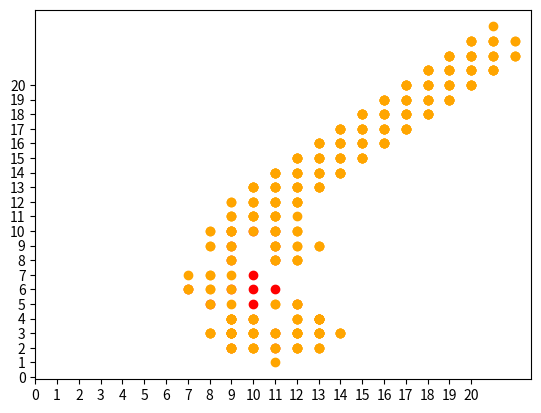

The matplotlib source for this figure:
# -*- coding: utf-8 -*-
"""
Life - zellulärer Automat von John H. Conway
Gitterausschnitt
Wir untersuchen die Umgebung einer Gitterzelle
'sp' ist die Spalte, 0....n, der 'x-Wert'
Zeile ist der y-Wert
x,p sind die absoluten Zellen-Koordinaten
Die benachbarten Wertepare geben delta_x und delta_y an (dx,dy)

              sp0 sp1 sp2 sp3
             -----------------
Zeile 0     |     |    |    |   |  .....
             -----------------
Zeile 1     |-1,-1|0,-1|1,-1|...|  .....
            -----------------
Zeile 2     |-1,0 | x,y |1,0|...|  .....
            -----------------
Zeile 3     |-1,1 | 0,1 |1,1|...|  ......
            -----------------

Zeile n      |   |   |   |   |  .....
             -----------------


@author:
"""

from collections import Counter
import random as rnd 
import numpy as np  # numerische Bibliothek für Arrays
import matplotlib.pyplot as plt # Grafische Darstellung der Figuren (langsam)

def nachbarn(zelle): # pos enthält (x,y) für die aktuelle Zelle
    # Alle möglichen Delta-Positionen um einen Punkt herum  
    # werden in ein Array geschrieben
    x = zelle[0]
    y = zelle[1]
    for dx, dy in [(-1,-1), (0,-1), (1,-1),
                 (-1, 0),         (1, 0),
                 (-1, 1), (0, 1), (1, 1)]:
        # wert = x + dx, y + dy
        # print(wert)
        yield x + dx, y + dy # liefert ein "Generatorobjekt" zurück, also eine abzählbare Menge


def nächsteGeneration(spielfeld):
    # Der Counter zählt die Anzahl der identischen Elemente in einer Liste
    elemente = []  # Leer Liste vorbereiten
    for zelle in spielfeld:  # Über das Spielfeld iterieren
        for nachbar in nachbarn(zelle):  # Für eine Spielfeldposition die Nachbarn ermitteln
            elemente.append(nachbar)
    nachb = Counter(elemente)
    # print("nachb:\n", nachb)
    # Der Counter liefert ein Dictionary zurück Format: {position1: anzahl1, position2: anzahl2, ....}
    # Dictionary {'keyword': value}
    # Beispie:  {(11, 13): 3, (12, 14): 4}
    # Das  
    # print(nachb)
    # Anstatt der vorhergehenden 5 Zeilen kann auch die folgende Zeile benutzz werden
    # Allerdings am Anfang schwerer zu verstehen
    # nachb = Counter([pos for zelle in spielfeld for pos in nachbarn(zelle)]) 
    """ Jetzt die Logik:
      1. Weniger als zwei Nachbarn: lebende Zelle stirbt ab
      2. Mehr als 3 lebende Nachbarn: lebende Zelle stirbt ab
      3. 2 lebende Nachbarn: lebende zelle bleit lebendig --> (anz==2 and pos in spielfeld)
      4. 3 lebende Nachbarn: lebende zelle bleibt, oder tote Zelle wird lebendig ---> anz == 3
    """
    spielfeld_neu = []
    for pos, anz in nachb.items():  # Über die Nachbarn-Liste iterieren
        if (anz == 2 and pos in spielfeld) or anz == 3:
            spielfeld_neu.append(pos)
            # print(pos)
            pass
    return spielfeld_neu
    # Die vorhergehenden 6 Zeilen können in einer Zeile zusamengefaßt werden 
    # return {pos for pos,anz in nachb.items() if anz == 3 or (anz==2 and pos in spielfeld)}
    '''
    "Any fool can write code that a computer can understand. 
    Good programmers write code that humans can understand." - Martin Fowler

    "Jeder Dummkopf kann Code schreiben, den ein Computer verstehen kann. 
    Gute Programmierer schreiben Code, den Menschen verstehen können." -Martin Fowler
    
    Anmerkung: statt "Dumkmopf" könnten wir auch "Angeber" sagen
    '''

# Ein Spielfeld mit vorgegebene exakt definierter Anfangsstruktur erzeugen
# z.B. 3 Zellen in einer Zeile 'leben'

# spielfeld = {(3,3),(4,3),(5,3)} # Blinker

# spielfeld = {(6,8),(7,8),(8,8),
#               (5,7),(7,7),(8,7),
#               (5,6),(9,6),
#               (6,5),(7,5),(9,5),
#               (6,4),(7,4),(8,4)}

# (kleiner) Glider
# spielfeld = {(7,18),
#               (5,17),(7,17),
#               (6,16),(7,16)}

spielfeld = {(9,10),(10,10),(11,10),
              (9,9),(11,9),
              (9,8),(11,8),
              (10,7),
              (7,6),(9,6),(10,6),(11,6),
              (8,5),(10,5),(12,5),
              (10,4),(13,4),
              (9,3),(11,3),
              (9,2),(11,2)}


# Optische darstellung des Soielfeldes
for item in spielfeld:
    plt.scatter(item[0],item[1],c='r')
plt.yticks(np.arange(0, 21, 1))  
plt.xticks(np.arange(0, 21, 1))   
plt.show()


#print((spielfeld))
for i in range(50): #  Wir betrachten 50 Generationen
    print('Schritt: ', i)
    spielfeld = nächsteGeneration(spielfeld)
    # print((spielfeld))
    for item in spielfeld:
        plt.scatter(item[0],item[1], c='orange')
    plt.yticks(np.arange(0, 21, 1))  
    plt.xticks(np.arange(0, 21, 1))   
    plt.show()   

